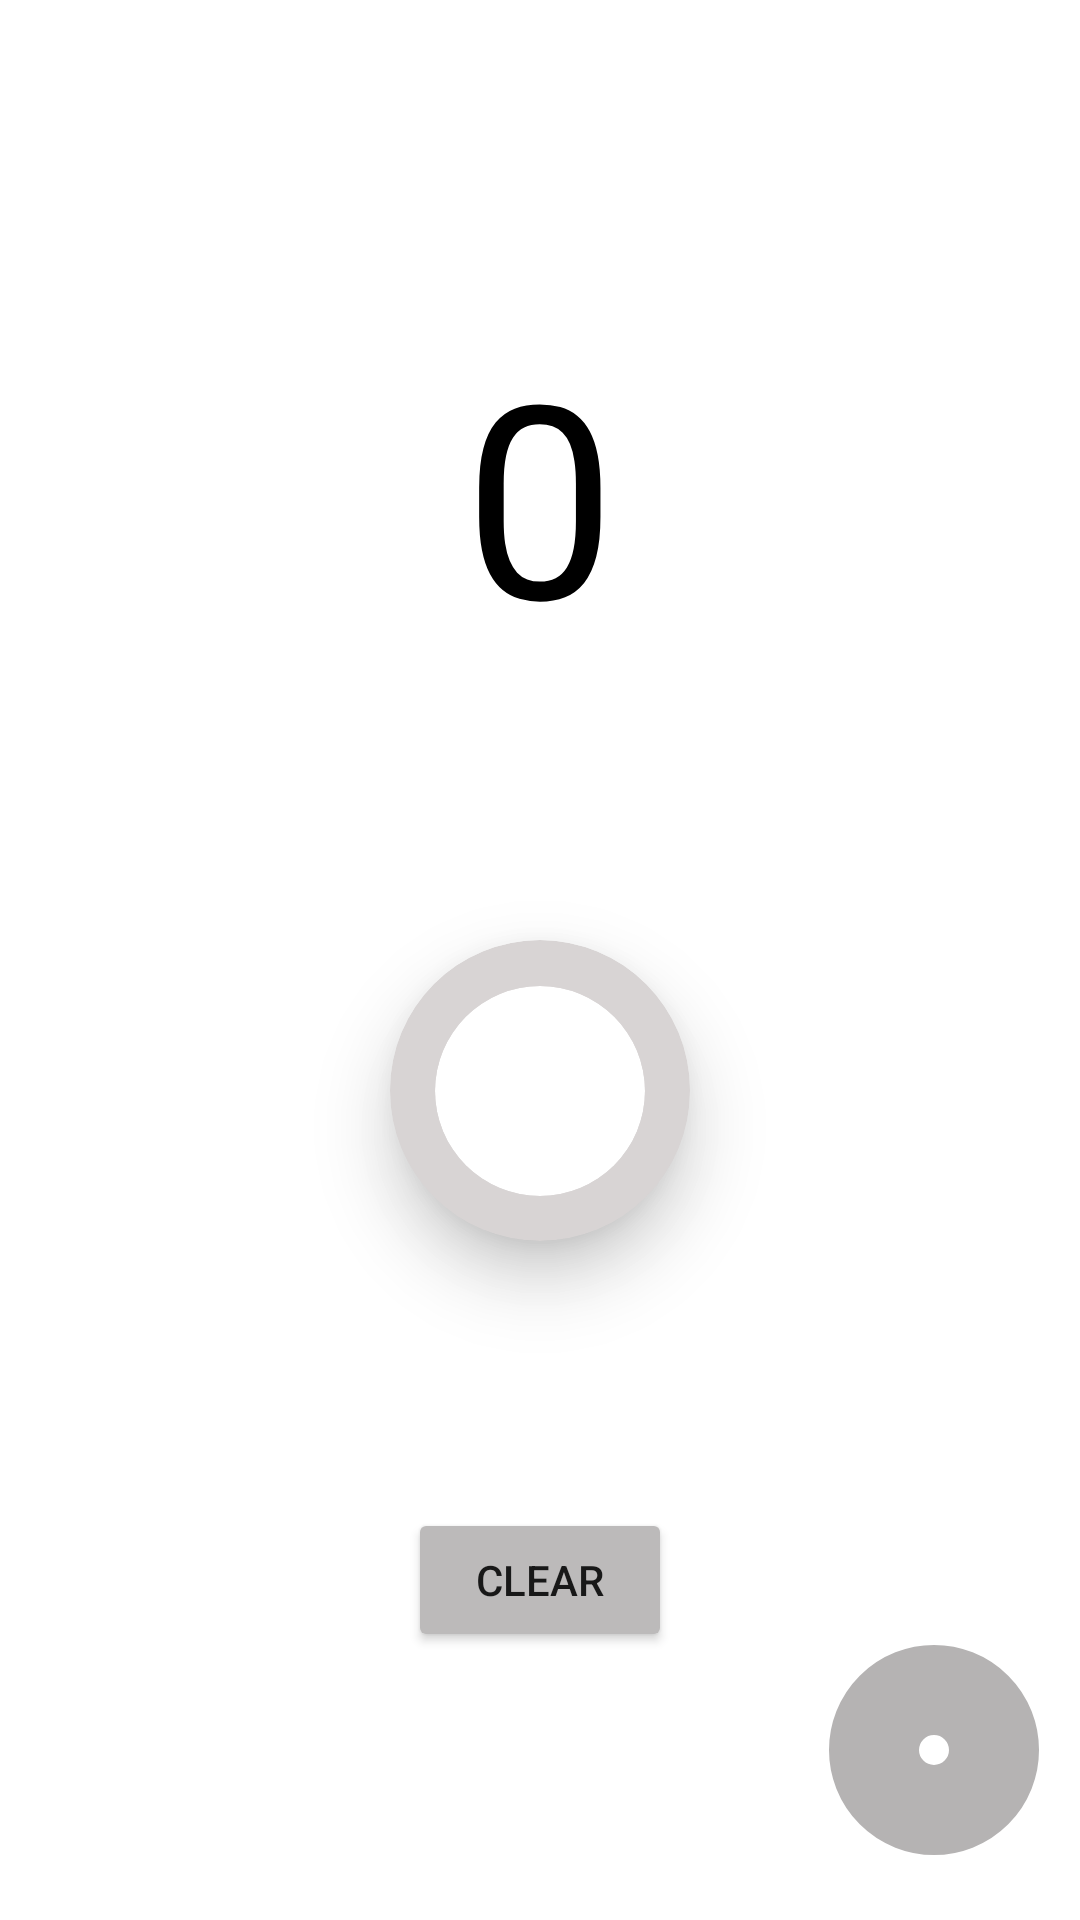

Write the Android layout XML for this screen, with the resource values it uses.
<!-- AndroidManifest.xml: application theme Theme.TabehApp -->
<!-- res/layout/activity_main.xml -->
<?xml version="1.0" encoding="utf-8"?>
<androidx.constraintlayout.widget.ConstraintLayout xmlns:android="http://schemas.android.com/apk/res/android"
    xmlns:app="http://schemas.android.com/apk/res-auto"
    xmlns:tools="http://schemas.android.com/tools"
    android:layout_width="match_parent"
    android:layout_height="match_parent"
    android:orientation="vertical"
    tools:context=".MainActivity">


    <ImageView
        android:layout_width="match_parent"
        android:layout_height="match_parent"
        android:id="@+id/ekrancha"
        android:scaleType="fitXY"
        />

    <TextView
        android:id="@+id/textsalovat"
        android:layout_width="wrap_content"
        android:layout_height="wrap_content"
        android:text=""
        android:textSize="30sp"
        android:background="@color/white"
        app:layout_constraintBottom_toTopOf="@id/txt_ekran"
        app:layout_constraintHorizontal_bias="0.498"
        app:layout_constraintLeft_toLeftOf="parent"
        app:layout_constraintRight_toRightOf="parent"
        app:layout_constraintTop_toTopOf="parent"
        app:layout_constraintVertical_bias="0.022" />

    <TextView
        android:id="@+id/txt_ekran"
        android:layout_width="wrap_content"
        android:layout_height="wrap_content"
        android:text="0"
        android:textSize="90sp"
        android:textColor="@color/black"
        app:layout_constraintTop_toTopOf="parent"
        app:layout_constraintLeft_toLeftOf="parent"
        app:layout_constraintRight_toRightOf="parent"
        app:layout_constraintBottom_toTopOf="@id/btn_2.2"
        />

    <Button
        android:id="@+id/btn_1"
        android:layout_width="wrap_content"
        android:layout_height="wrap_content"
        android:text="Clear"
        android:backgroundTint="#BCBABA"
        app:layout_constraintTop_toBottomOf="@id/btn_2"
        app:layout_constraintRight_toRightOf="parent"
        app:layout_constraintLeft_toLeftOf="parent"
        app:layout_constraintBottom_toBottomOf="parent"
        />

    <androidx.cardview.widget.CardView
        android:id="@+id/btn_2"
        app:cardElevation="15dp"
        android:layout_width="100dp"
        android:layout_height="100dp"
        android:backgroundTint="#D8D4D4"
        android:clickable="true"
        android:focusable="true"
        android:foreground="?selectableItemBackground"
        app:cardCornerRadius="300dp"
        app:layout_constraintTop_toBottomOf="@id/txt_ekran"
        app:layout_constraintBottom_toTopOf="@id/btn_1"
        app:layout_constraintLeft_toLeftOf="parent"
        app:layout_constraintRight_toRightOf="parent"
        />

    <androidx.cardview.widget.CardView
        android:id="@+id/btn_2.2"
        android:layout_width="70dp"
        android:layout_height="70dp"
        app:cardElevation="15dp"
        android:clickable="true"
        android:focusable="true"
        android:foreground="?selectableItemBackground"
        app:cardCornerRadius="300dp"
        app:layout_constraintTop_toBottomOf="@id/txt_ekran"
        app:layout_constraintBottom_toTopOf="@id/btn_1"
        app:layout_constraintLeft_toLeftOf="parent"
        app:layout_constraintRight_toRightOf="parent"
        />

    <ImageView
        android:id="@+id/btn_menu"
        android:layout_width="70dp"
        android:layout_height="70dp"
        android:clickable="true"
        android:focusable="true"
        android:background="@drawable/oq"
        android:src="@drawable/ic_baseline_menu_24"
        android:foreground="?selectableItemBackground"
        app:layout_constraintBottom_toBottomOf="parent"
        app:layout_constraintHorizontal_bias="0.953"
        app:layout_constraintLeft_toLeftOf="parent"
        app:layout_constraintRight_toRightOf="parent"
        app:layout_constraintTop_toTopOf="parent"
        app:layout_constraintVertical_bias="0.962"
        android:orientation="vertical" />


</androidx.constraintlayout.widget.ConstraintLayout>
<!-- resources referenced by this layout -->
<resources>
  <!-- drawable oq (drawable) -->
  <?xml version="1.0" encoding="utf-8"?>
  <selector xmlns:android="http://schemas.android.com/apk/res/android">
      <item>
          <shape>
              <corners
                  android:radius="300dp"
                  >
              </corners>
              <stroke
                  android:color="#B5B3B3"
                  android:width="40dp"
                  >
  
              </stroke>
              <gradient
                  android:endColor="#FFFFFF"
                  android:centerColor="#FFFFFF"
                  android:startColor="#FFFFFF"
                  >
              </gradient>
          </shape>
      </item>
  </selector>
  <style name="Theme.TabehApp" parent="Theme.MaterialComponents.DayNight.DarkActionBar">
          
          <item name="colorPrimary">@color/purple_500</item>
          <item name="colorPrimaryVariant">@color/purple_700</item>
          <item name="colorOnPrimary">@color/white</item>
          
          <item name="colorSecondary">@color/teal_200</item>
          <item name="colorSecondaryVariant">@color/teal_700</item>
          <item name="colorOnSecondary">@color/black</item>
          
          <item name="android:statusBarColor" tools:targetApi="l">?attr/colorPrimaryVariant</item>
          
      </style>
  <!-- not gathered from this repository: default colours our renderer supplied (Android Studio template values) -->
  <color name="purple_500">#FF6200EE</color>
  <color name="purple_700">#FF3700B3</color>
  <color name="teal_200">#FF03DAC5</color>
  <color name="teal_700">#FF018786</color>
  <color name="black">#FF000000</color>
  <color name="white">#FFFFFFFF</color>
</resources>
